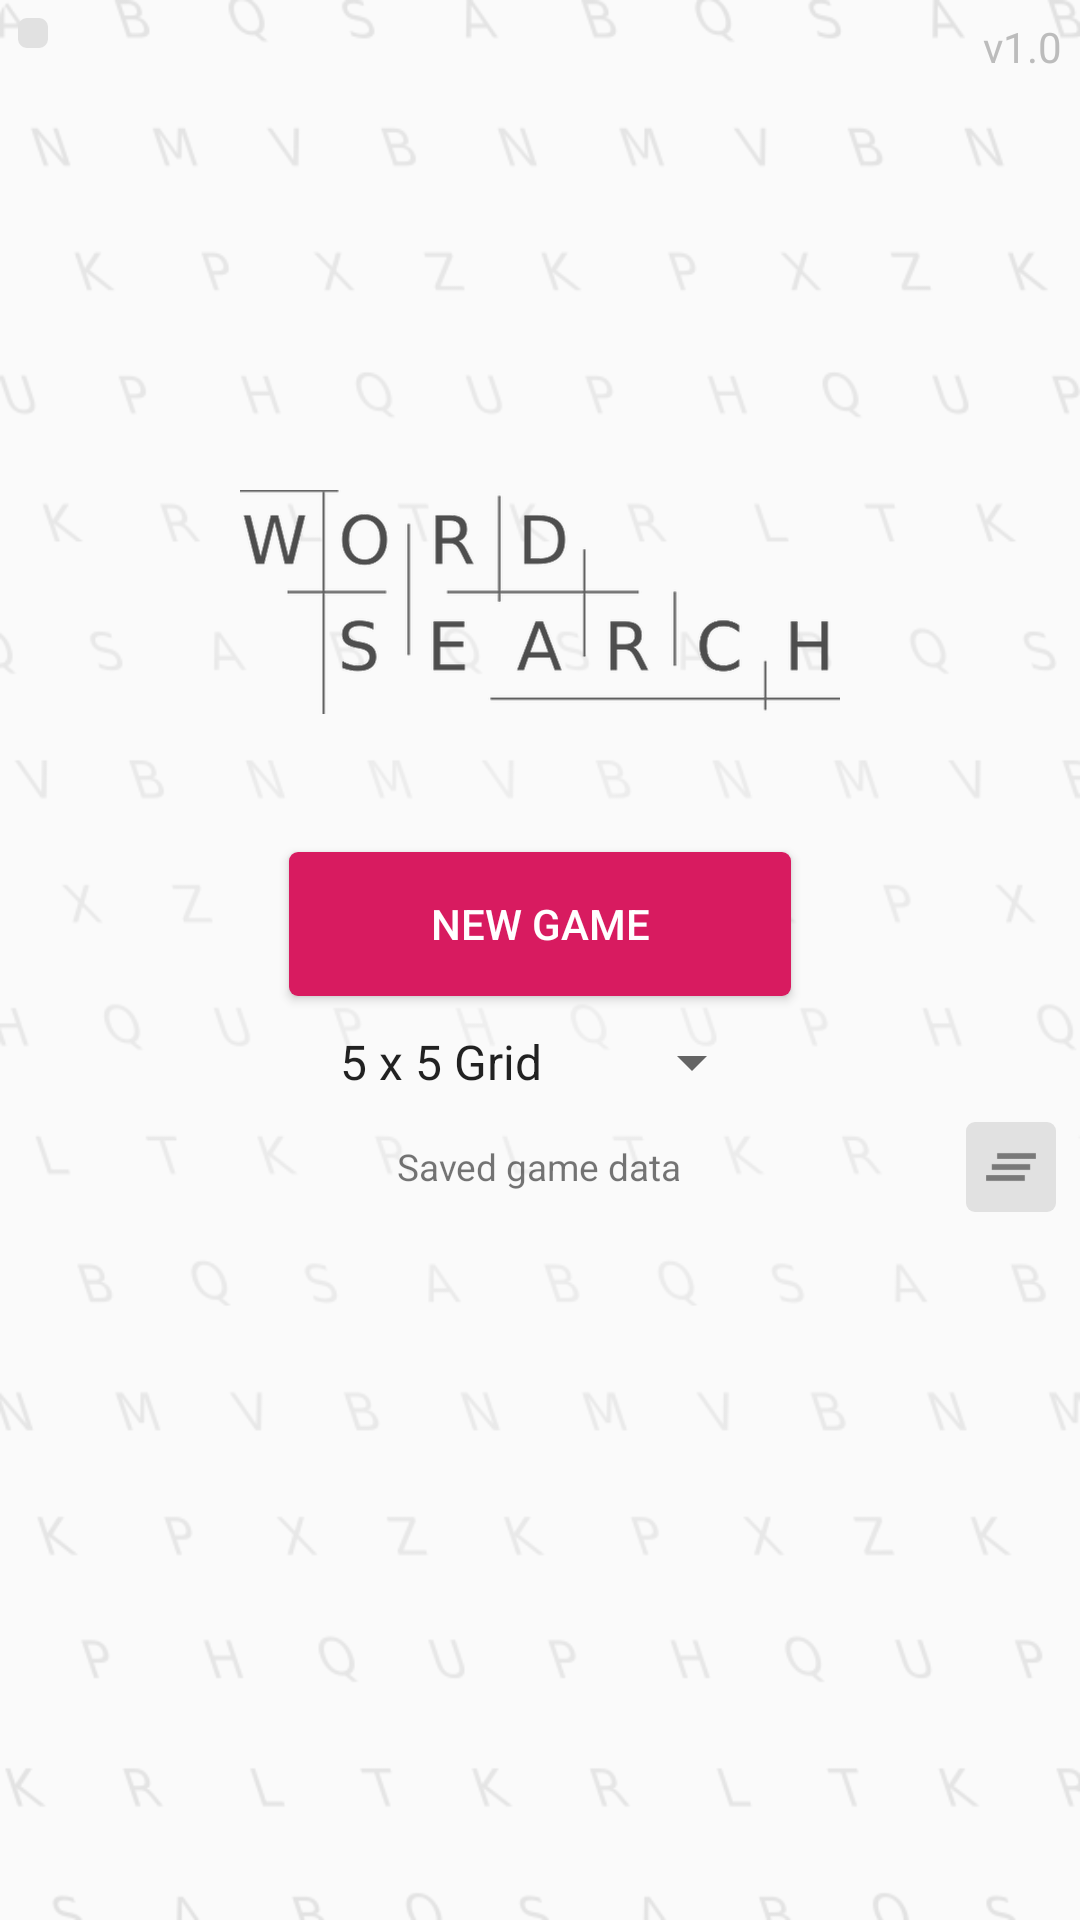

Produce the Android XML layout that renders to this screen, including the resource entries it uses.
<!-- AndroidManifest.xml: application theme AppTheme.NoActionBar -->
<!-- res/layout/activity_main_menu.xml -->
<?xml version="1.0" encoding="utf-8"?>
<RelativeLayout
    xmlns:android="http://schemas.android.com/apk/res/android"
    xmlns:app="http://schemas.android.com/apk/res-auto"
    xmlns:tools="http://schemas.android.com/tools"
    android:layout_width="match_parent"
    android:layout_height="match_parent"
    android:background="@drawable/bg"
    android:orientation="vertical"
    tools:context="com.paperplanes.wordsearch.presentation.ui.activity.MainMenuActivity">

    <ImageButton
        android:id="@+id/settings_button"
        android:layout_width="wrap_content"
        android:layout_height="wrap_content"
        android:layout_gravity="center_vertical"
        android:layout_margin="6dp"
        android:background="@drawable/selector_clear_btn"
        android:padding="5dp"
        android:src="@drawable/ic_settings"/>

    <LinearLayout
        android:layout_width="wrap_content"
        android:layout_height="wrap_content"
        android:orientation="horizontal"
        android:layout_margin="6dp"
        android:layout_alignParentRight="true">

        <TextView
            android:layout_width="wrap_content"
            android:layout_height="wrap_content"
            android:textColor="#bcbcbc"
            android:text="v"/>

        <TextView
            android:layout_width="wrap_content"
            android:layout_height="wrap_content"
            android:textColor="#bcbcbc"
            android:text="@string/version_num"/>

    </LinearLayout>

    <FrameLayout
        android:id="@+id/play_layout"
        android:layout_width="wrap_content"
        android:layout_height="wrap_content"
        android:layout_centerInParent="true">

        <LinearLayout
            android:id="@+id/new_game_loading_layout"
            android:layout_width="match_parent"
            android:layout_height="match_parent"
            android:layout_margin="6dp"
            android:gravity="center"
            android:orientation="horizontal"
            android:visibility="invisible">

            <TextView
                android:layout_width="wrap_content"
                android:layout_height="wrap_content"
                android:layout_gravity="center_vertical"
                android:layout_marginRight="10dp"
                android:text="@string/new_game_loading_text"/>

            <ProgressBar
                android:id="@+id/new_game_progress"
                android:layout_width="30dp"
                android:layout_height="30dp"/>

        </LinearLayout>

        <LinearLayout
            android:id="@+id/new_game_content_layout"
            android:layout_width="match_parent"
            android:layout_height="wrap_content"
            android:layout_gravity="center_horizontal"
            android:layout_margin="6dp"
            android:gravity="center_horizontal"
            android:orientation="vertical"
            android:visibility="visible">

            <Button
                android:id="@+id/new_game_btn"
                android:layout_width="match_parent"
                android:layout_height="wrap_content"
                android:layout_margin="10dp"
                android:background="@drawable/selector_btn"
                android:paddingLeft="15dp"
                android:paddingRight="15dp"
                android:text="@string/new_game"
                android:textColor="@android:color/white"/>

            <Spinner
                android:id="@+id/game_template_spinner"
                android:layout_width="wrap_content"
                android:layout_height="wrap_content"
                android:entries="@array/game_round_dimensions"/>

        </LinearLayout>

    </FrameLayout>

    <ImageView
        android:layout_width="240dp"
        android:layout_height="wrap_content"
        android:layout_above="@id/play_layout"
        android:layout_centerHorizontal="true"
        android:layout_marginBottom="30dp"
        android:contentDescription="@string/app_name"
        android:scaleType="centerInside"
        android:src="@drawable/logo"/>

    <LinearLayout
        android:id="@+id/layout_saved_game"
        android:layout_width="match_parent"
        android:layout_height="match_parent"
        android:layout_below="@id/play_layout"
        android:orientation="vertical"
        android:visibility="visible">

        <RelativeLayout
            android:layout_width="match_parent"
            android:layout_height="wrap_content"
            android:layout_marginLeft="6dp"
            android:layout_marginRight="6dp"
            android:background="@drawable/round_rectangle_bg"
            android:orientation="horizontal">

            <TextView
                android:layout_width="wrap_content"
                android:layout_height="wrap_content"
                android:layout_centerHorizontal="true"
                android:layout_centerVertical="true"
                android:background="@drawable/round_rectangle_bg"
                android:text="@string/saved_game"
                android:textSize="6pt"/>

            <ImageButton
                android:id="@+id/clear_all_btn"
                android:layout_width="@dimen/clear_btn_size"
                android:layout_height="@dimen/clear_btn_size"
                android:layout_alignParentRight="true"
                android:layout_margin="2dp"
                android:background="@drawable/selector_clear_btn"
                android:padding="4dp"
                android:scaleType="centerInside"
                android:src="@drawable/ic_action_name"/>

        </RelativeLayout>

        <ListView
            android:id="@+id/game_round_list"
            android:layout_width="match_parent"
            android:layout_height="wrap_content"
            android:layout_margin="6dp"
            android:background="@drawable/round_rectangle_bg"
            tools:listitem="@layout/game_round_item"/>

    </LinearLayout>

</RelativeLayout>
<!-- res/layout/game_round_item.xml (included above) -->
<?xml version="1.0" encoding="utf-8"?>
<RelativeLayout
    xmlns:android="http://schemas.android.com/apk/res/android"
    android:layout_width="match_parent"
    android:layout_height="match_parent"
    android:orientation="vertical"
    android:padding="8dp"
    android:gravity="center_vertical">

    <LinearLayout
        android:layout_width="wrap_content"
        android:layout_height="wrap_content"
        android:orientation="vertical">

        <TextView
            android:id="@+id/text_name"
            android:layout_width="wrap_content"
            android:layout_height="wrap_content"
            android:textSize="7pt"
            android:text="Name"/>

        <TextView
            android:id="@+id/text_duration"
            android:layout_width="wrap_content"
            android:layout_height="wrap_content"
            android:textColor="#8b8b8b"
            android:textSize="5pt"
            android:text="00:00"/>

    </LinearLayout>

    <ImageView
        android:id="@+id/delete_list_item"
        android:layout_width="30dp"
        android:layout_height="30dp"
        android:padding="5dp"
        android:scaleType="centerInside"
        android:layout_alignParentRight="true"
        android:src="@drawable/ic_delete"/>

</RelativeLayout>
<!-- resources referenced by this layout -->
<resources>
  <string-array name="game_round_dimensions">
          <item>5 x 5 Grid</item>
          <item>8 x 8 Grid</item>
          <item>10 x 10 Grid</item>
          <item>12 x 12 Grid</item>
      </string-array>
  <dimen name="clear_btn_size">30dp</dimen>
  <!-- drawable bg: png bitmap (drawable-hdpi, 42139 bytes) -->
  <!-- drawable ic_action_name: png bitmap (drawable-hdpi, 206 bytes) -->
  <!-- drawable ic_delete: png bitmap (drawable-hdpi, 396 bytes) -->
  <!-- drawable logo: png bitmap (drawable-hdpi, 9590 bytes) -->
  <!-- drawable selector_btn (drawable) -->
  <?xml version="1.0" encoding="utf-8"?>
  <selector xmlns:android="http://schemas.android.com/apk/res/android">
      <item android:state_pressed="true">
          <shape android:shape="rectangle">
              <solid android:color="@color/colorPrimaryDark"/>
              <corners android:radius="3dp" />
          </shape>
      </item>
  
      <item>
          <shape android:shape="rectangle">
              <solid android:color="@color/colorPrimary"/>
              <corners android:radius="3dp" />
          </shape>
      </item>
  </selector>
  <!-- drawable selector_clear_btn (drawable) -->
  <?xml version="1.0" encoding="utf-8"?>
  <selector xmlns:android="http://schemas.android.com/apk/res/android">
      <item android:state_pressed="true">
          <shape android:shape="rectangle">
              <solid android:color="#bfbfbf"/>
              <corners android:radius="3dp" />
          </shape>
      </item>
  
      <item>
          <shape android:shape="rectangle">
              <solid android:color="#e1e1e1"/>
              <corners android:radius="3dp" />
          </shape>
      </item>
  </selector>
  <string name="app_name">Word Search Classic</string>
  <string name="new_game">NEW GAME</string>
  <string name="new_game_loading_text">Generating game data…</string>
  <string name="saved_game">Saved game data</string>
  <string name="version_num">1.0</string>
  <style name="AppTheme.NoActionBar" parent="Theme.AppCompat.Light.NoActionBar">
          <item name="colorPrimary">@color/colorPrimary</item>
          <item name="colorPrimaryDark">@color/colorPrimaryDark</item>
          <item name="colorAccent">@color/colorAccent</item>
      </style>
  <color name="colorPrimaryDark">#AD1457</color>
  <color name="colorPrimary">#D81B60</color>
  <color name="colorAccent">#1E88E5</color>
</resources>
